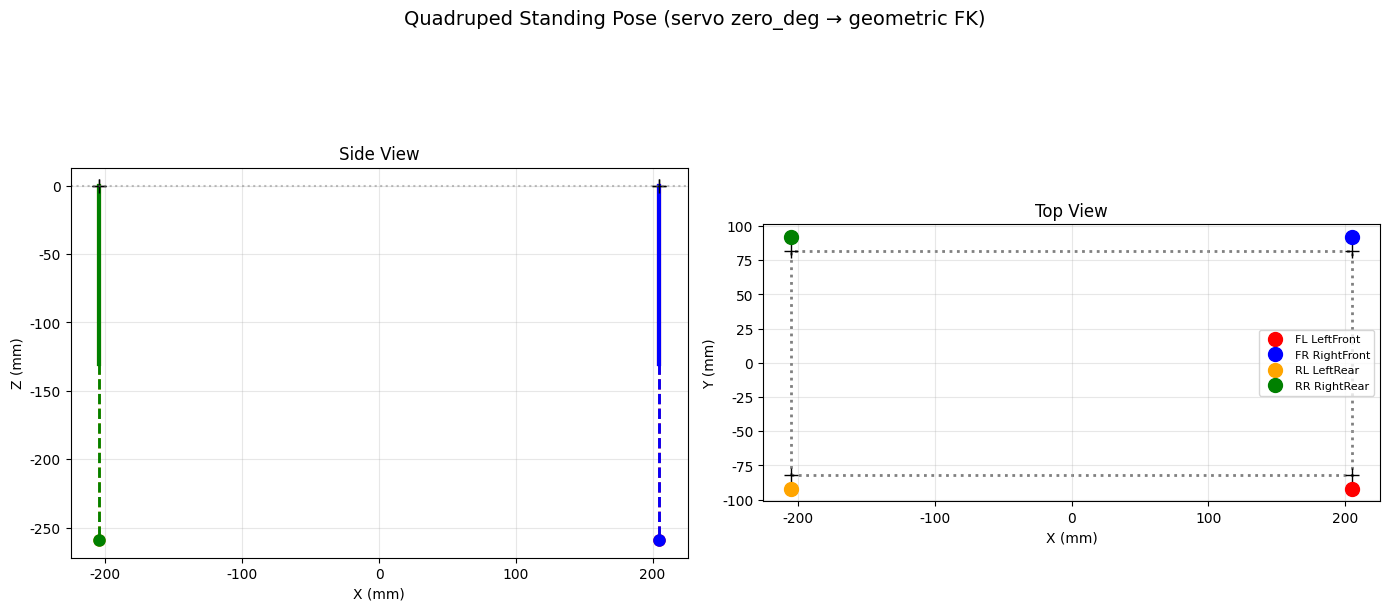

Write Python code to recreate this figure.
#!/usr/bin/env python3
"""
四足站立姿态仿真 v2 — 使用 leg_ik.c 正版 FK
"""
import numpy as np
import matplotlib
matplotlib.rcParams['font.sans-serif'] = ['Microsoft YaHei', 'SimHei', 'DejaVu Sans']
matplotlib.rcParams['axes.unicode_minus'] = False
import matplotlib.pyplot as plt

# ========== leg_ik.h 参数 ==========
L1, L2, HIP_D = 130.0, 129.0, 10.0
BODY_BL, BODY_BW = 410.0, 164.0

# ========== 舵机标定数据 ==========
# [leg][joint] = [servo_num, zero_deg, dir]
# 腿编号: 0=FL左前, 1=FR右前, 2=RL左后, 3=RR右后
srv_map = [[1,5,9],[2,6,10],[3,7,11],[4,8,12]]
calib_zero = [[98,240,153],[94,35,74],[50,135,220],[150,200,30]]
calib_dir  = [[1.0,-1.0,1.0],[-1.0,1.0,-1.0],[-1.0,-1.0,1.0],[1.0,1.0,-1.0]]

hip_x = [BODY_BL/2, BODY_BL/2, -BODY_BL/2, -BODY_BL/2]
hip_y = [-BODY_BW/2, BODY_BW/2, -BODY_BW/2, BODY_BW/2]
hip_d_sign = [-HIP_D, HIP_D, -HIP_D, HIP_D]
leg_names = ["FL LeftFront", "FR RightFront", "RL LeftRear", "RR RightRear"]

def servo_to_geom(leg, servo_angles):
    """舵机角度 → 几何角度 (leg_ik.c line 96-98 逆向)"""
    z = calib_zero[leg]
    d = calib_dir[leg]
    return [(servo_angles[j] - z[j]) / d[j] for j in range(3)]

def fk(leg, q1, q2, q3):
    """leg_ik.c LegIK_FK 正版实现"""
    d = hip_d_sign[leg]
    q1r, q2r, q3r = np.radians(q1), np.radians(q2), np.radians(q3)
    xf = L1*np.sin(q2r) + L2*np.sin(q2r+q3r)
    zf = L1*np.cos(q2r) + L2*np.cos(q2r+q3r)
    c1, s1 = np.cos(q1r), np.sin(q1r)
    return xf, d*c1 - zf*s1, d*s1 + zf*c1

print("="*70)
print("  Standing Pose Simulation — leg IK FK (geometric angles at stand)")

# Get zero_deg as servo angles
servo_stand = [[calib_zero[l][j] for j in range(3)] for l in range(4)]

print(f"\n{'Leg':15s} {'Servo(Abd/Th/Ca)':25s} {'q1,q2,q3 (deg)':30s} {'Foot (x,y,z) mm':30s}")
print("-"*100)

leg_foot = []
for l in range(4):
    s = servo_stand[l]
    q = servo_to_geom(l, s)
    fx, fy, fz = fk(l, q[0], q[1], q[2])
    leg_foot.append((fx+hip_x[l], fy+hip_y[l], fz))
    print(f"{leg_names[l]:15s} {s[0]:3d} {s[1]:3d} {s[2]:3d}"
          f"        {q[0]:+6.1f} {q[1]:+6.1f} {q[2]:+6.1f}"
          f"          {fx+hip_x[l]:+8.1f} {fy+hip_y[l]:+8.1f} {fz:+8.1f}")

# ---- 绘图 ----
fig, (ax_side, ax_top) = plt.subplots(1, 2, figsize=(14, 7))

# 侧视图
for l, col in zip(range(4), ['red','blue','orange','green']):
    q = servo_to_geom(l, servo_stand[l])
    q2r, q3r = np.radians(q[1]), np.radians(q[2])
    knee_x = L1*np.sin(q2r)
    knee_z = L1*np.cos(q2r)
    foot_x = knee_x + L2*np.sin(q2r+q3r)
    foot_z = knee_z + L2*np.cos(q2r+q3r)
    ax_side.plot([hip_x[l], hip_x[l]+knee_x], [0, -knee_z], color=col, lw=3)
    ax_side.plot([hip_x[l]+knee_x, hip_x[l]+foot_x], [-knee_z, -foot_z], color=col, lw=2, ls='--')
    ax_side.plot(hip_x[l]+foot_x, -foot_z, 'o', color=col, ms=8)
    ax_side.plot(hip_x[l], 0, 'k+', ms=10)

ax_side.axhline(y=0, color='gray', ls=':', alpha=0.5)
ax_side.set_aspect('equal')
ax_side.set_xlabel('X (mm)')
ax_side.set_ylabel('Z (mm)')
ax_side.set_title('Side View')
ax_side.grid(alpha=0.3)

# 俯视图
for l, col in enumerate(['red','blue','orange','green']):
    fx, fy, fz = leg_foot[l]
    ax_top.plot(hip_x[l], hip_y[l], 'k+', ms=10)
    ax_top.plot(fx, fy, 'o', color=col, ms=10, label=leg_names[l])

bx = plt.Rectangle((-BODY_BL/2,-BODY_BW/2), BODY_BL, BODY_BW, fill=False, ec='gray', lw=2, ls=':')
ax_top.add_patch(bx)
ax_top.set_aspect('equal')
ax_top.set_xlabel('X (mm)')
ax_top.set_ylabel('Y (mm)')
ax_top.set_title('Top View')
ax_top.legend(fontsize=8)
ax_top.grid(alpha=0.3)

fig.suptitle('Quadruped Standing Pose (servo zero_deg → geometric FK)', fontsize=14)
plt.tight_layout()
plt.show()

# 检查
fz_vals = [fz for _,_,fz in leg_foot]
print(f"\nFoot depths: {[f'{z:.0f}' for z in fz_vals]} mm below hip")
print(f"Spread: {max(fz_vals)-min(fz_vals):.0f} mm")
print(f"Avg: {np.mean(fz_vals):.0f} mm")
print(f"\nL1+L2 = {L1+L2:.0f} mm (leg fully straight length)")
print("If standing height != avg foot depth, adjust STAND_H_MM in gait.h")
